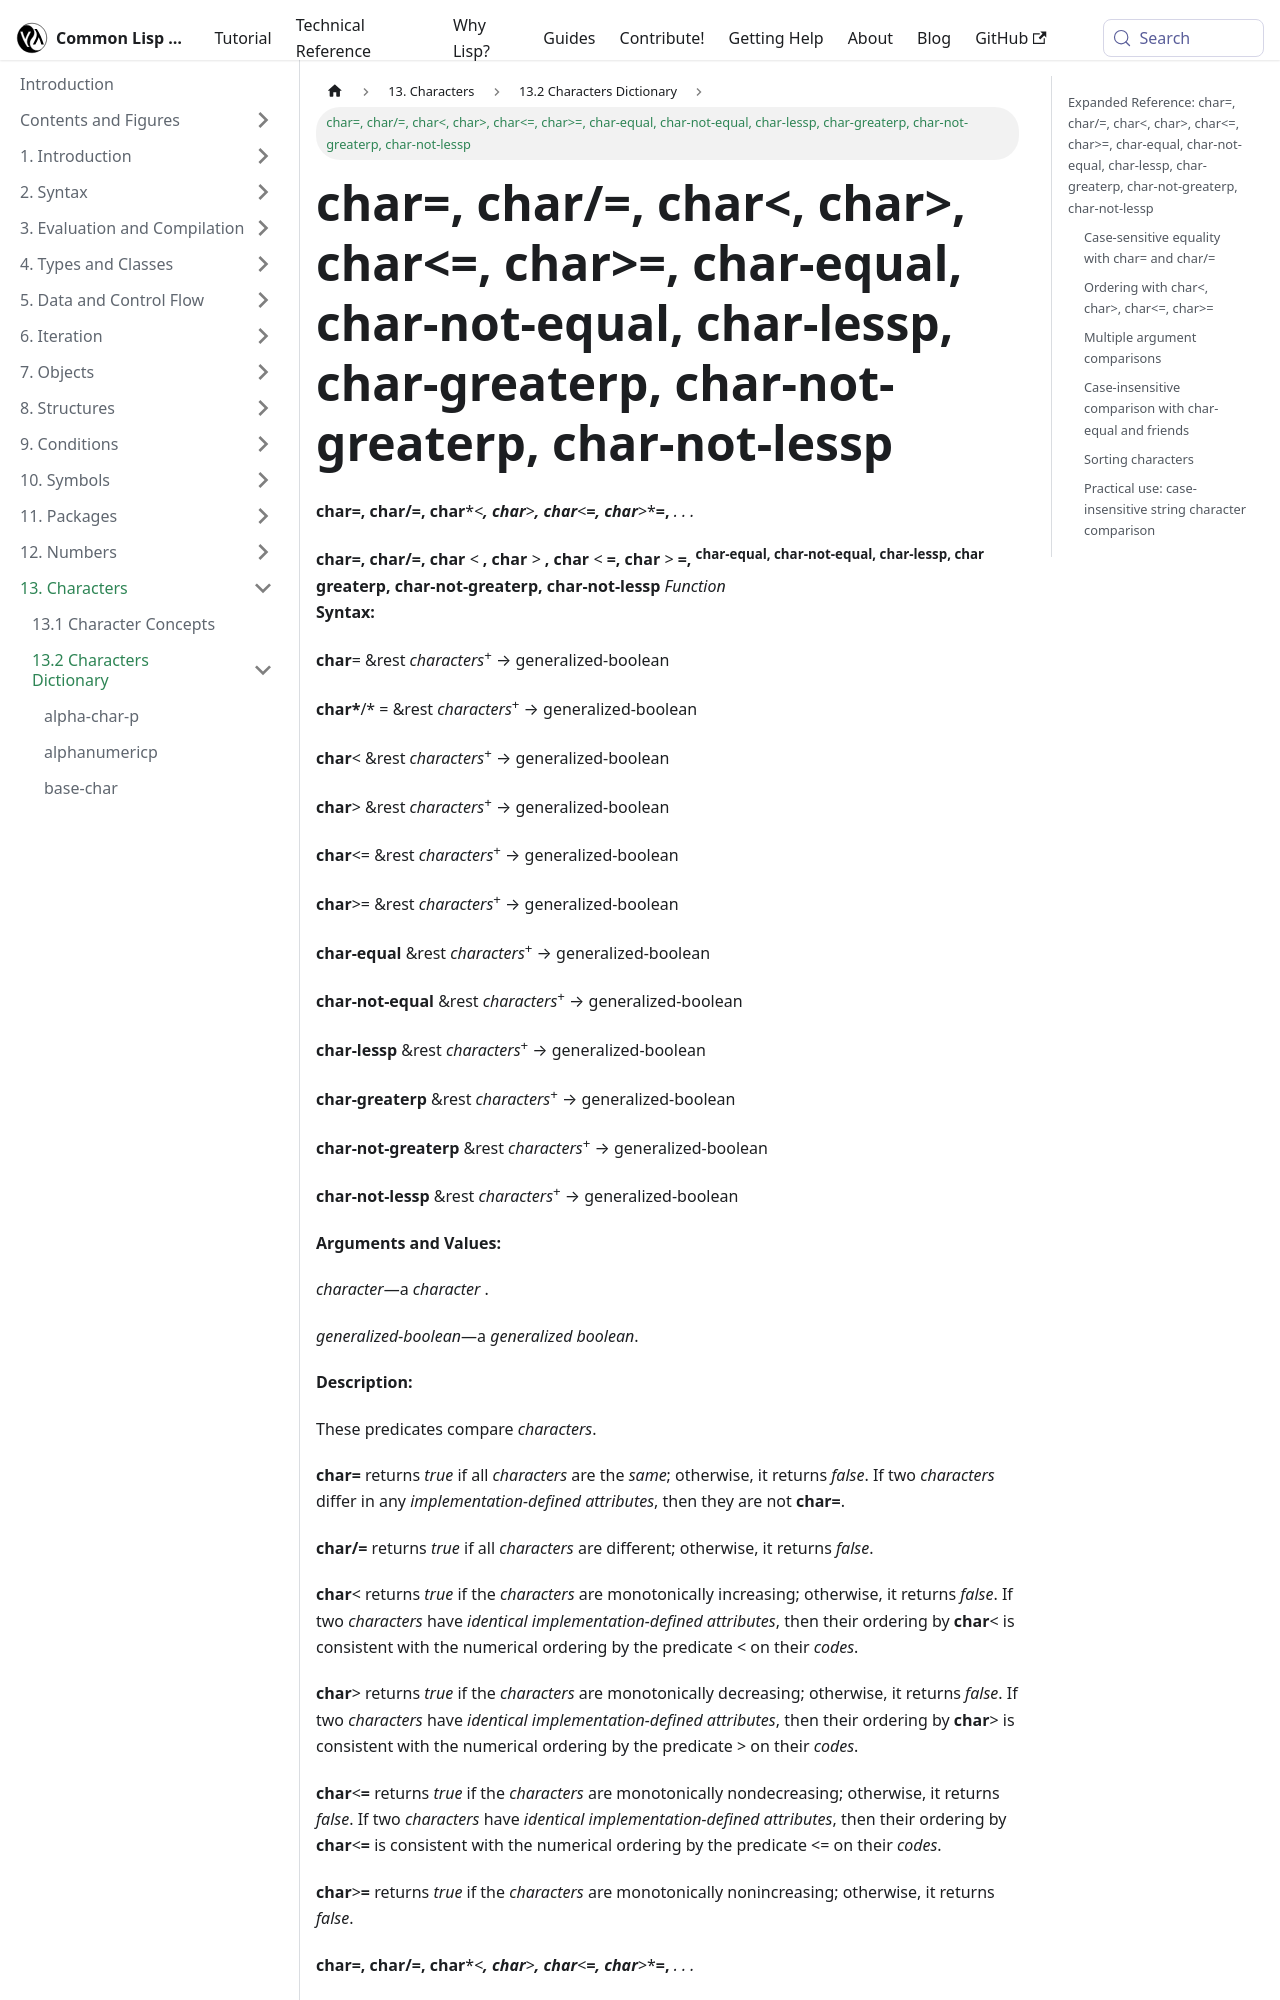

repository: lisp-docs/cl-language-reference · page: chap-13/bd-c-dictionary/charequal.html · generator: docusaurus

---
title: "char=, char/=, char<, char>, char<=, char>=, char-equal, char-not-equal, char-lessp, char-greaterp, char-not-greaterp, char-not-lessp"
---

<!-- # char=, char/=, char&lt;, char&gt;, char&lt;=, char&gt;=, char-equal, char-not-equal, char-lessp, char-greaterp, char-not-greaterp, char-not-lessp -->

import Charequal from './_charequal.md';

<Charequal />

## Expanded Reference: char=, char/=, char&lt;, char&gt;, char&lt;=, char&gt;=, char-equal, char-not-equal, char-lessp, char-greaterp, char-not-greaterp, char-not-lessp
